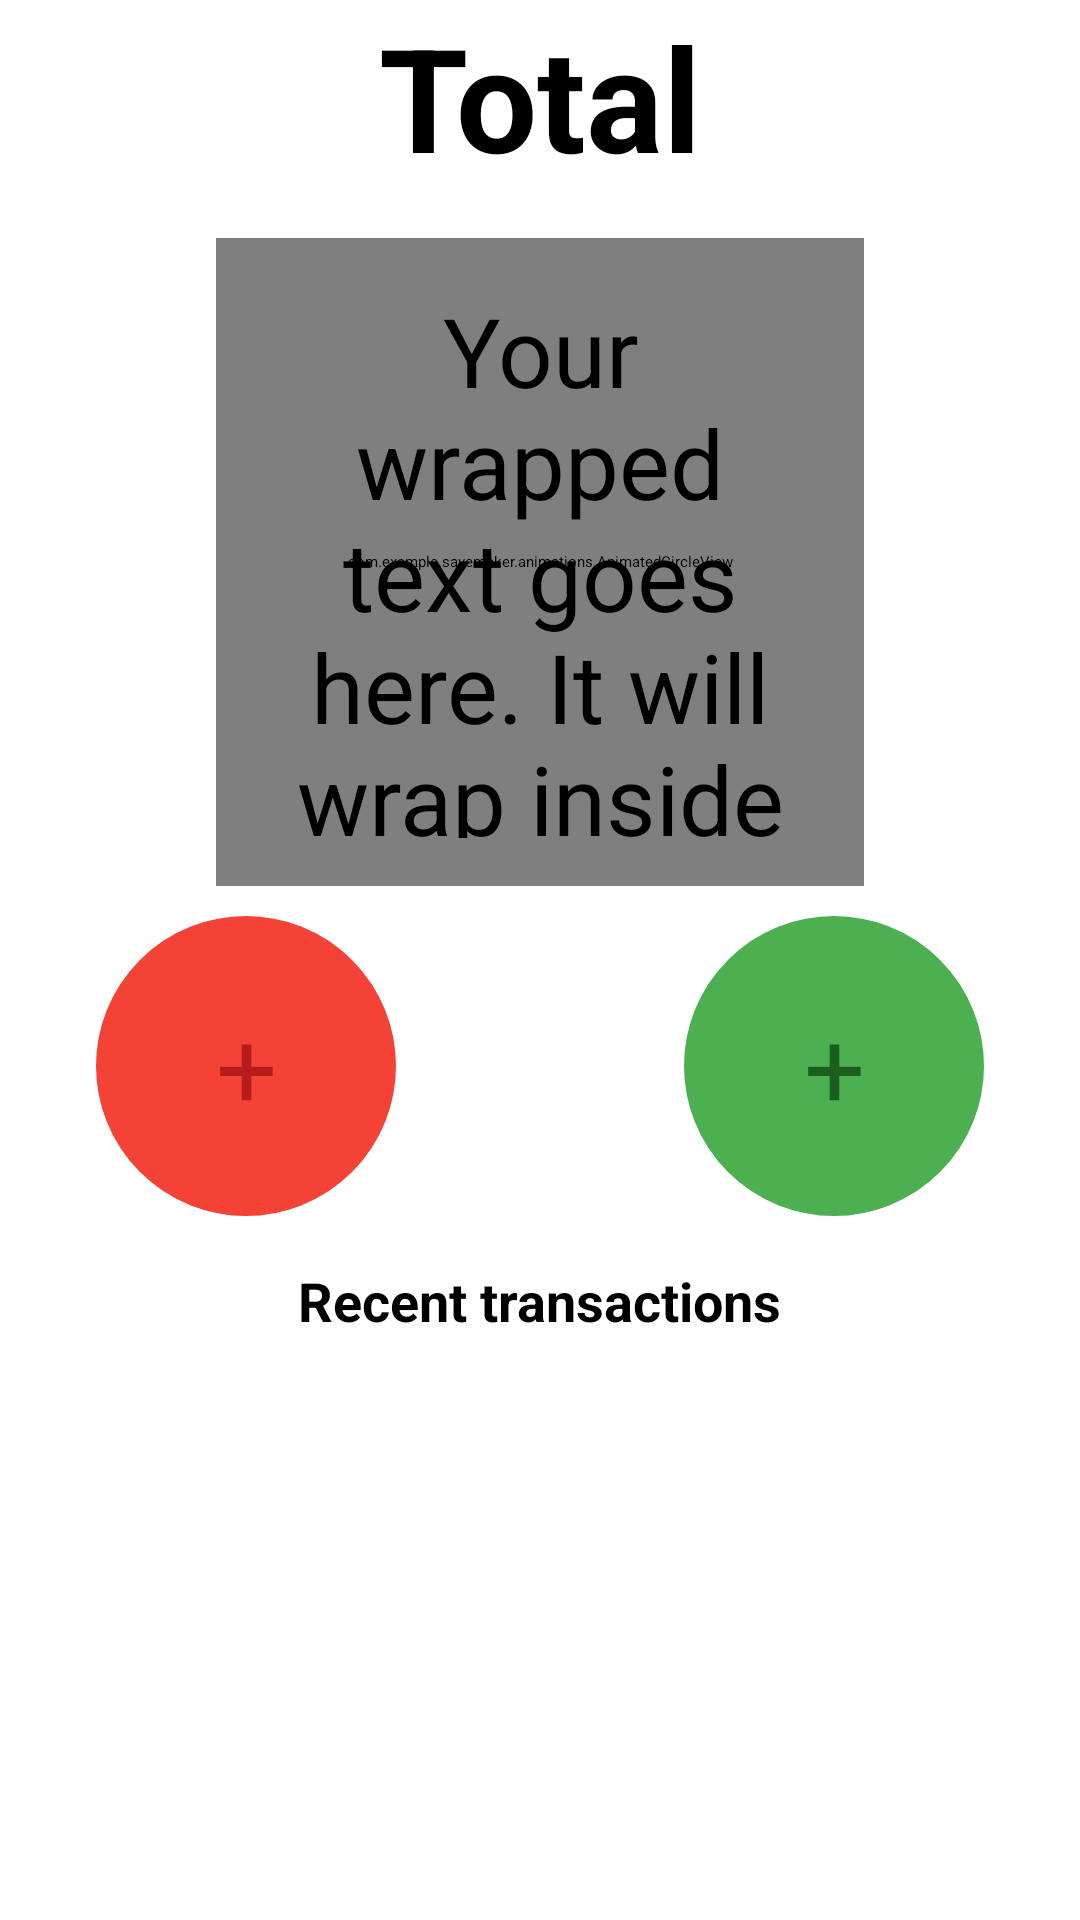

Write the Android layout XML for this screen, with the resource values it uses.
<!-- AndroidManifest.xml: application theme Theme.Savemaker -->
<!-- res/layout/fragment_home.xml -->
<?xml version="1.0" encoding="utf-8"?>
<androidx.constraintlayout.widget.ConstraintLayout xmlns:android="http://schemas.android.com/apk/res/android"
    xmlns:tools="http://schemas.android.com/tools"
    android:layout_width="match_parent"
    android:layout_height="match_parent"
    xmlns:app="http://schemas.android.com/apk/res-auto"
    tools:context=".home.HomeFragment">

    <TextView
        android:id="@+id/total_title"
        android:layout_width="wrap_content"
        android:layout_height="wrap_content"
        android:text="@string/total"
        android:textSize="48sp"
        android:textStyle="bold"
        app:layout_constraintTop_toTopOf="parent"
        app:layout_constraintStart_toStartOf="parent"
        app:layout_constraintEnd_toEndOf="parent" />

    <FrameLayout
        android:id="@+id/circle_container"
        android:layout_width="0dp"
        android:layout_height="0dp"
        app:layout_constraintTop_toBottomOf="@id/total_title"
        app:layout_constraintStart_toStartOf="parent"
        app:layout_constraintEnd_toEndOf="parent"
        app:layout_constraintDimensionRatio="1:1"
        app:layout_constraintWidth_percent="0.6"
        android:layout_marginTop="15dp">

        <com.example.savemaker.animations.AnimatedCircleView
            android:id="@+id/animated_circle"
            android:layout_width="match_parent"
            android:layout_height="match_parent" />

        <TextView
            android:id="@+id/balance"
            android:layout_width="match_parent"
            android:layout_height="match_parent"
            android:text="Your wrapped text goes here. It will wrap inside the circle area."
            android:gravity="center"
            android:textAlignment="center"
            android:padding="16dp"
            android:textSize="32sp" />
    </FrameLayout>

    <androidx.constraintlayout.widget.ConstraintLayout
        android:id="@+id/buttons_container"
        android:layout_width="0dp"
        android:layout_height="wrap_content"
        android:layout_marginTop="10dp"
        android:layout_marginStart="32dp"
        android:layout_marginEnd="32dp"
        android:layout_marginBottom="32dp"
        app:layout_constraintTop_toBottomOf="@id/circle_container"
        app:layout_constraintStart_toStartOf="parent"
        app:layout_constraintEnd_toEndOf="parent">

        <FrameLayout
            android:layout_width="100dp"
            android:layout_height="100dp"
            app:layout_constraintStart_toStartOf="parent"
            app:layout_constraintTop_toTopOf="parent"
            app:layout_constraintBottom_toBottomOf="parent"
            android:id="@+id/left_button"
            android:clickable="true"
            android:focusable="true">

            <View
                android:layout_width="100dp"
                android:layout_height="100dp"
                android:background="@drawable/circle_button"
                android:backgroundTint="@color/button_red"
                android:foregroundTint="@color/button_dark_red"/>

            <TextView
                android:layout_width="match_parent"
                android:layout_height="match_parent"
                android:textAlignment="center"
                android:text="+"
                android:textColor="@color/button_dark_red"
                android:textSize="36sp"
                android:gravity="center" />
        </FrameLayout>

        <FrameLayout
            android:layout_width="100dp"
            android:layout_height="100dp"
            app:layout_constraintEnd_toEndOf="parent"
            app:layout_constraintTop_toTopOf="parent"
            app:layout_constraintBottom_toBottomOf="parent"
            android:id="@+id/right_button"
            android:clickable="true"
            android:focusable="true">

            <View
                android:layout_width="100dp"
                android:layout_height="100dp"
                android:background="@drawable/circle_button"
                android:backgroundTint="@color/button_green"
                android:foregroundTint="@color/button_dark_green"/>

            <TextView
                android:layout_width="match_parent"
                android:layout_height="match_parent"
                android:text="+"
                android:textAlignment="center"
                android:textColor="@color/button_dark_green"
                android:textSize="36sp"
                android:gravity="center" />
        </FrameLayout>
    </androidx.constraintlayout.widget.ConstraintLayout>

    <TextView
        android:id="@+id/recent_transactions_label"
        android:layout_width="wrap_content"
        android:layout_height="wrap_content"
        android:text="@string/recent_transactions"
        android:textSize="18sp"
        android:textStyle="bold"
        app:layout_constraintTop_toBottomOf="@id/buttons_container"
        app:layout_constraintStart_toStartOf="parent"
        app:layout_constraintEnd_toEndOf="parent"
        android:layout_marginTop="16dp" />

    <androidx.recyclerview.widget.RecyclerView
        android:id="@+id/recent_transactions_recycler"
        android:layout_width="0dp"
        android:layout_height="0dp"
        android:layout_marginTop="8dp"
        android:paddingHorizontal="16dp"
        android:clipToPadding="false"
        tools:listitem="@layout/view_holder_transaction"
        app:layout_constraintTop_toBottomOf="@id/recent_transactions_label"
        app:layout_constraintBottom_toBottomOf="parent"
        app:layout_constraintStart_toStartOf="parent"
        app:layout_constraintEnd_toEndOf="parent"/>


</androidx.constraintlayout.widget.ConstraintLayout>
<!-- res/layout/view_holder_transaction.xml (included above) -->
<?xml version="1.0" encoding="utf-8"?>
<LinearLayout xmlns:android="http://schemas.android.com/apk/res/android"
    android:layout_width="match_parent"
    android:layout_height="wrap_content"
    android:orientation="horizontal"
    android:background="@drawable/transaction_view_holder_border"
    android:layout_marginBottom="5dp"
    android:padding="12dp">

    <TextView
        android:id="@+id/transaction_view_holder_category_name"
        android:layout_width="0dp"
        android:layout_height="wrap_content"
        android:layout_weight="1"
        android:text=""
        android:textSize="16sp"
        android:gravity="center" />

    <TextView
        android:id="@+id/transaction_view_holder_amount"
        android:layout_width="0dp"
        android:layout_height="wrap_content"
        android:layout_weight="1"
        android:text=""
        android:textSize="16sp"
        android:gravity="center"
        android:textColor="#000000" />

    <TextView
        android:id="@+id/transaction_view_holder_date"
        android:layout_width="0dp"
        android:layout_height="wrap_content"
        android:layout_weight="1"
        android:text=""
        android:textSize="14sp"
        android:gravity="center"
        android:textColor="#666666" />

</LinearLayout>
<!-- resources referenced by this layout -->
<resources>
  <color name="button_dark_green">#FF1B5E20</color>
  <color name="button_dark_red">#FFB71C1C</color>
  <color name="button_green">#FF4CAF50</color>
  <color name="button_red">#FFF44336</color>
  <!-- drawable circle_button (drawable) -->
  <?xml version="1.0" encoding="utf-8"?>
  <shape xmlns:android="http://schemas.android.com/apk/res/android"
      android:shape="oval">
      <solid android:color="?attr/colorControlHighlight" />
      <stroke
          android:width="4dp"
          android:color="?android:attr/colorAccent" />
  </shape>
  <!-- drawable transaction_view_holder_border (drawable) -->
  <?xml version="1.0" encoding="utf-8"?>
  <shape xmlns:android="http://schemas.android.com/apk/res/android"
      android:shape="rectangle">
  
      <solid android:color="@android:color/transparent" />
      <stroke
          android:width="1dp"
          android:color="@color/black" />
      <corners android:radius="8dp" />
  </shape>
  <string name="recent_transactions">Recent transactions</string>
  <string name="total">Total</string>
  <color name="black">#FF000000</color>
</resources>
